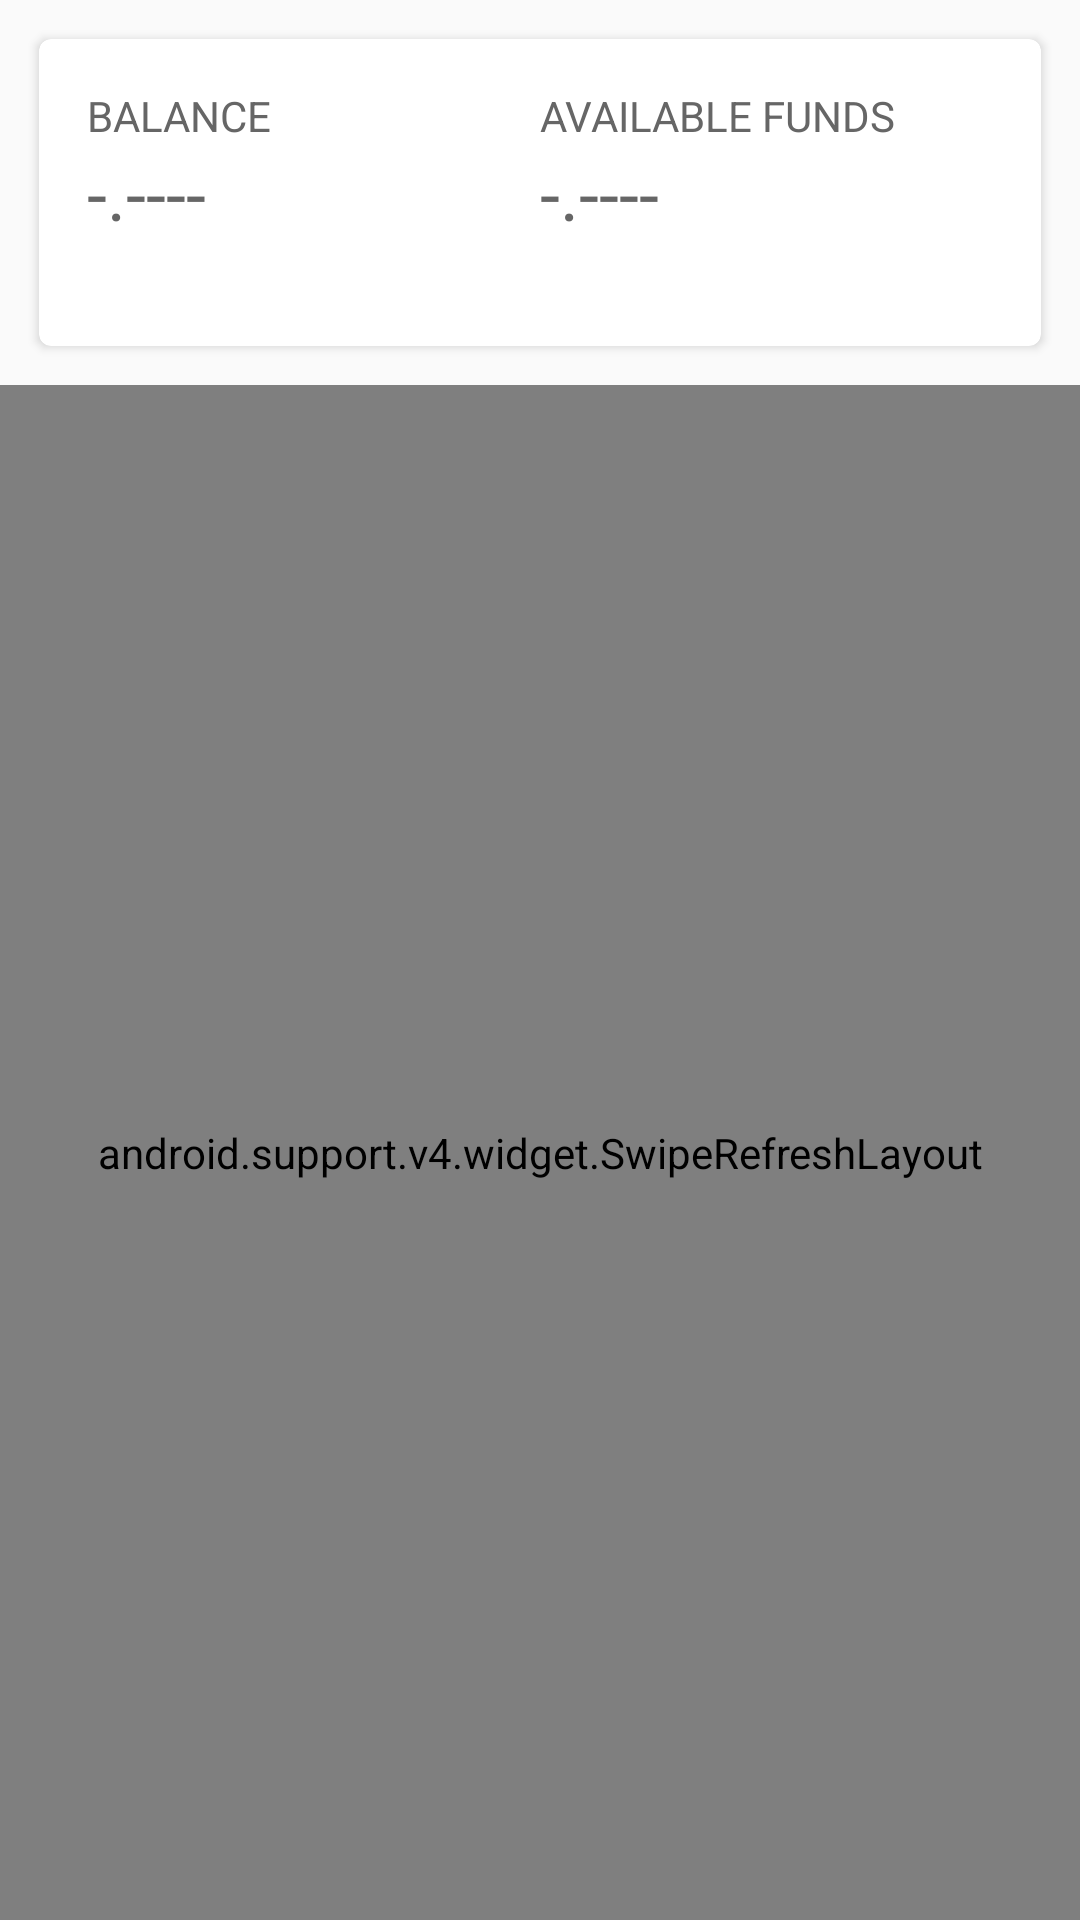

Produce the Android XML layout that renders to this screen, including the resource entries it uses.
<!-- AndroidManifest.xml: application theme AppTheme -->
<!-- res/layout/fragment_wallet_transactions.xml -->
<?xml version="1.0" encoding="utf-8"?>
<LinearLayout xmlns:android="http://schemas.android.com/apk/res/android"
              android:layout_width="match_parent"
              android:layout_height="match_parent"
              android:orientation="vertical">

    <include
            android:layout_width="wrap_content"
            android:layout_height="wrap_content"
            layout="@layout/wallet_transactions_header"/>

    <android.support.v4.widget.SwipeRefreshLayout
            android:id="@+id/swipe_refresh"
            android:layout_width="match_parent"
            android:layout_height="match_parent">
        <ListView
                android:id="@+id/list"
                android:layout_height="match_parent"
                android:layout_width="match_parent"/>
    </android.support.v4.widget.SwipeRefreshLayout>
</LinearLayout>
<!-- res/layout/wallet_transactions_header.xml (included above) -->
<?xml version="1.0" encoding="utf-8"?>
<RelativeLayout
        xmlns:android="http://schemas.android.com/apk/res/android"
        xmlns:card_view="http://schemas.android.com/apk/res-auto"
        android:layout_width="match_parent"
        android:layout_height="wrap_content">

    <android.support.v7.widget.CardView
            android:layout_gravity="center"
            android:layout_width="match_parent"
            android:layout_height="wrap_content"
            android:padding="15dp"
            android:layout_margin="@dimen/home_card_padding"
            card_view:cardCornerRadius="4dp"
            card_view:contentPadding="16dp">
        <LinearLayout android:layout_width="match_parent" android:layout_height="wrap_content"
                android:orientation="horizontal">
            <LinearLayout android:layout_width="match_parent" android:layout_height="wrap_content"
                          android:orientation="vertical"
                    android:layout_weight=".5"
                    android:paddingRight="15dp">
                <TextView
                        android:id="@+id/wallet_balance_label"
                        android:layout_width="wrap_content"
                        android:layout_height="wrap_content"
                        android:layout_alignParentLeft="true"
                        android:textColor="#666666"
                        android:text="@string/wallet_balance_label"
                        android:textAppearance="?android:attr/textAppearanceSmall"/>

                <TextView
                        android:id="@+id/wallet_balance"
                        android:layout_width="wrap_content"
                        android:layout_height="wrap_content"
                        android:layout_alignParentLeft="true"
                        android:text="@string/wallet_balance_def"
                        style="@style/wallet_balance_invalid"
                        android:textSize="24sp"/>

                <TextView
                        android:id="@+id/wallet_balance_home"
                        android:layout_width="wrap_content"
                        android:layout_height="wrap_content"
                        android:layout_below="@+id/wallet_balance"
                        android:layout_alignParentLeft="true"
                        android:textColor="#666666"
                        android:textAppearance="?android:attr/textAppearanceSmall"/>

            </LinearLayout>

            <LinearLayout android:layout_width="match_parent" android:layout_height="wrap_content"
                          android:orientation="vertical" android:layout_weight=".5">
                <TextView
                        android:id="@+id/wallet_available_label"
                        android:layout_width="wrap_content"
                        android:layout_height="wrap_content"
                        android:layout_alignParentLeft="true"
                        android:textColor="#666666"
                        android:text="@string/available_balance"
                        android:textAppearance="?android:attr/textAppearanceSmall"/>

                <TextView
                        android:id="@+id/wallet_available"
                        android:layout_width="wrap_content"
                        android:layout_height="wrap_content"
                        android:layout_alignParentLeft="true"
                        android:text="@string/wallet_balance_def"
                        style="@style/wallet_balance_invalid"
                        android:textSize="24sp"/>

                <TextView
                        android:id="@+id/wallet_available_home"
                        android:layout_width="wrap_content"
                        android:layout_height="wrap_content"
                        android:layout_below="@+id/wallet_balance"
                        android:layout_alignParentLeft="true"
                        android:textColor="#666666"
                        android:textAppearance="?android:attr/textAppearanceSmall"/>

            </LinearLayout>

        </LinearLayout>
    </android.support.v7.widget.CardView>

    <View
            android:layout_width="match_parent"
            android:layout_height="0dp"
            android:id="@+id/spacer"/>

    <TextView
            android:id="@+id/wallet_error"
            android:layout_width="match_parent"
            android:layout_height="wrap_content"
            android:layout_below="@+id/spacer"
            android:layout_alignParentLeft="true"
            android:textColor="#FFFFFF"
            android:text="@string/transactions_refresh_error"
            android:background="#B30000"
            android:padding="10dp"
            android:gravity="center"
            android:textStyle="bold"
            android:visibility="gone"
            android:textAppearance="?android:attr/textAppearanceSmall"/>

</RelativeLayout>
<!-- resources referenced by this layout -->
<resources>
  <dimen name="home_card_padding">13dp</dimen>
  <string name="available_balance">AVAILABLE FUNDS</string>
  <string name="transactions_refresh_error">Could not sync transactions.</string>
  <string name="wallet_balance_def">-.----</string>
  <string name="wallet_balance_label">BALANCE</string>
  <style name="wallet_balance_invalid">
          <item name="android:textColor">@color/wallet_balance_color_invalid</item>
      </style>
  <style name="AppTheme" parent="@style/Theme.AppCompat.Light.NoActionBar">
          
          <item name="colorPrimary">@color/primary_color</item>
          <item name="windowActionBar">false</item>
          <item name="windowActionModeOverlay">true</item>
      </style>
  <color name="wallet_balance_color_invalid">#666666</color>
  <color name="primary_color">#4CAF50</color>
</resources>
